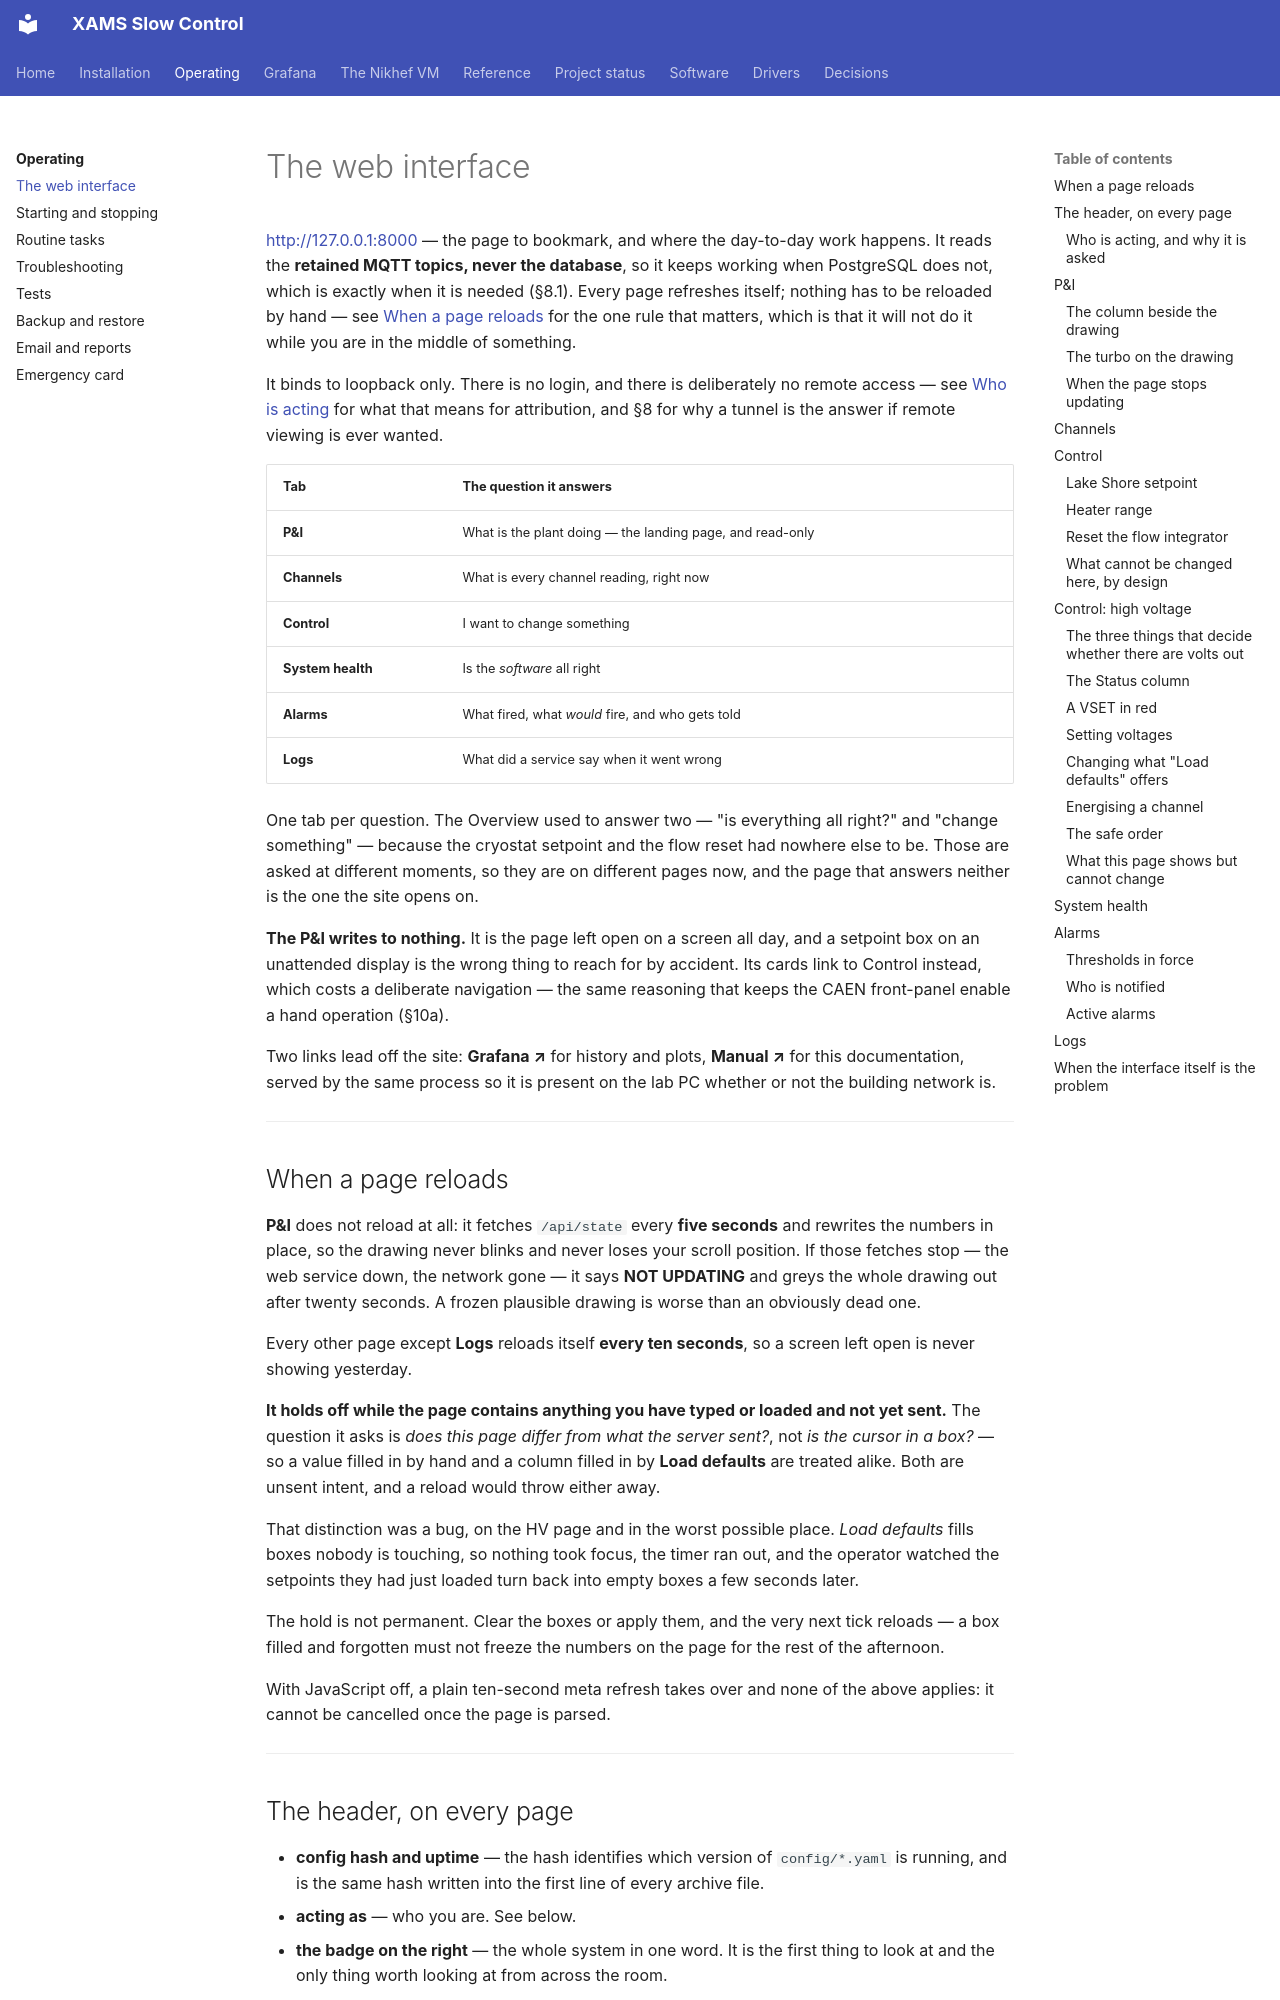

repository: acolijn/XAMS-SC · page: operating/webui/index.html · generator: mkdocs

# The web interface

<http://127.0.0.1:8000> — the page to bookmark, and where the day-to-day work
happens. It reads the **retained MQTT topics, never the database**, so it keeps
working when PostgreSQL does not, which is exactly when it is needed (§8.1).
Every page refreshes itself; nothing has to be reloaded by hand — see
[When a page reloads](#when-a-page-reloads) for the one rule that matters,
which is that it will not do it while you are in the middle of something.

It binds to loopback only. There is no login, and there is deliberately no
remote access — see [Who is acting](#who-is-acting-and-why-it-is-asked) for
what that means for attribution, and §8 for why a tunnel is the answer if
remote viewing is ever wanted.

| Tab | The question it answers |
|---|---|
| **P&I** | What is the plant doing — the landing page, and read-only |
| **Channels** | What is every channel reading, right now |
| **Control** | I want to change something |
| **System health** | Is the *software* all right |
| **Alarms** | What fired, what *would* fire, and who gets told |
| **Logs** | What did a service say when it went wrong |

One tab per question. The Overview used to answer two — "is everything all
right?" and "change something" — because the cryostat setpoint and the flow
reset had nowhere else to be. Those are asked at different moments, so they
are on different pages now, and the page that answers neither is the one the
site opens on.

**The P&I writes to nothing.** It is the page left open on a screen all day,
and a setpoint box on an unattended display is the wrong thing to reach for by
accident. Its cards link to Control instead, which costs a deliberate
navigation — the same reasoning that keeps the CAEN front-panel enable a hand
operation (§10a).

Two links lead off the site: **Grafana ↗** for history and plots, **Manual ↗**
for this documentation, served by the same process so it is present on the lab
PC whether or not the building network is.

---

## When a page reloads

**P&I** does not reload at all: it fetches `/api/state` every **five seconds**
and rewrites the numbers in place, so the drawing never blinks and never loses
your scroll position. If those fetches stop — the web service down, the network
gone — it says **NOT UPDATING** and greys the whole drawing out after twenty
seconds. A frozen plausible drawing is worse than an obviously dead one.

Every other page except **Logs** reloads itself **every ten seconds**, so a
screen left open is never showing yesterday.

**It holds off while the page contains anything you have typed or loaded and
not yet sent.** The question it asks is *does this page differ from what the
server sent?*, not *is the cursor in a box?* — so a value filled in by hand and
a column filled in by **Load defaults** are treated alike. Both are unsent
intent, and a reload would throw either away.

That distinction was a bug, on the HV page and in the worst possible place.
*Load defaults* fills boxes nobody is touching, so nothing took focus, the
timer ran out, and the operator watched the setpoints they had just loaded turn
back into empty boxes a few seconds later.

The hold is not permanent. Clear the boxes or apply them, and the very next
tick reloads — a box filled and forgotten must not freeze the numbers on the
page for the rest of the afternoon.

With JavaScript off, a plain ten-second meta refresh takes over and none of the
above applies: it cannot be cancelled once the page is parsed.

---

## The header, on every page

- **config hash and uptime** — the hash identifies which version of
  `config/*.yaml` is running, and is the same hash written into the first line
  of every archive file.
- **acting as** — who you are. See below.
- **the badge on the right** — the whole system in one word. It is the first
  thing to look at and the only thing worth looking at from across the room.
